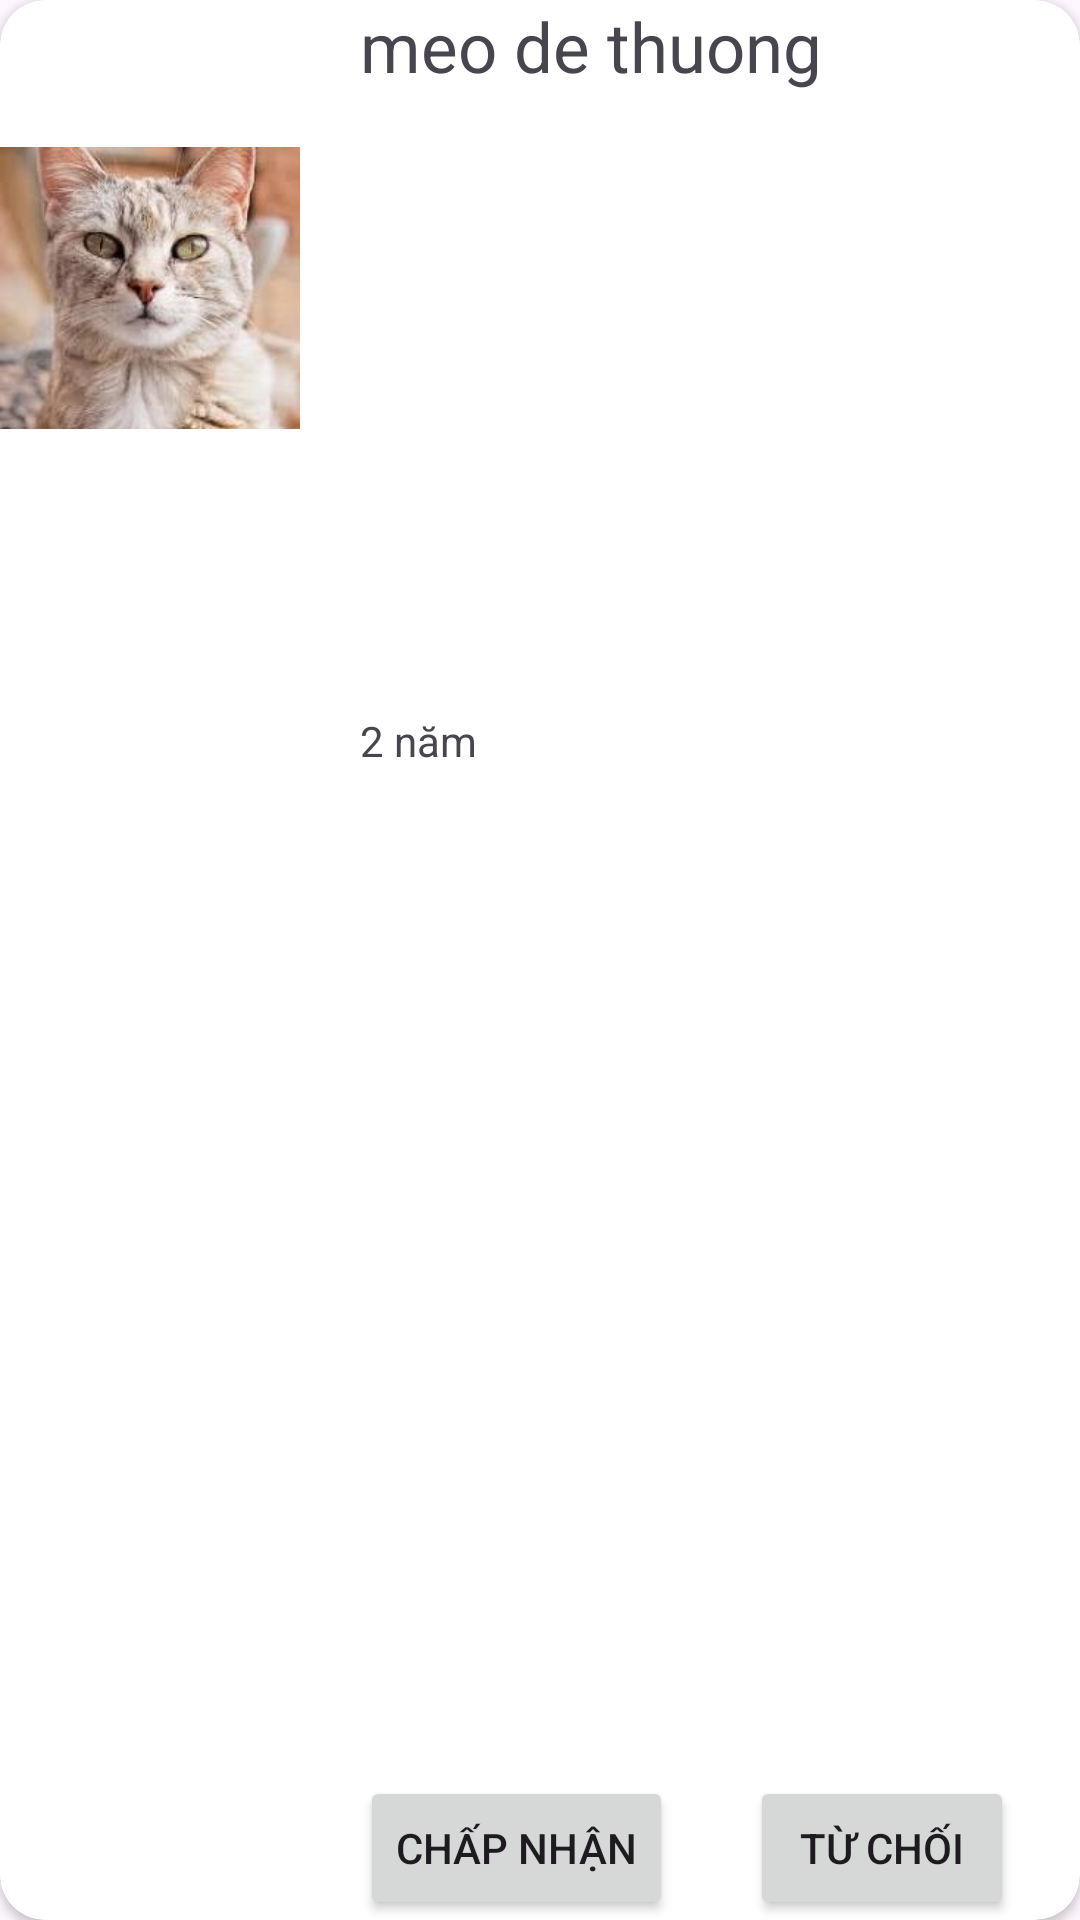

Here is an Android app screen rendered from its layout file. Give the layout XML and the strings, colors and styles it references.
<!-- AndroidManifest.xml: application theme Theme.RecycleView_Demo -->
<!-- res/layout/item.xml -->
<?xml version="1.0" encoding="utf-8"?>
<androidx.cardview.widget.CardView xmlns:android="http://schemas.android.com/apk/res/android"
    xmlns:tools="http://schemas.android.com/tools"
    android:id="@+id/cardview"
    android:layout_width="match_parent"
    android:layout_height="100dp"
    xmlns:app="http://schemas.android.com/apk/res-auto"
    app:cardCornerRadius="15dp"
    android:layout_margin="5dp">

    <androidx.constraintlayout.widget.ConstraintLayout
        android:layout_width="match_parent"
        android:layout_height="match_parent"
        android:orientation="horizontal">

        <ImageView
            android:id="@+id/img"
            android:layout_width="100dp"
            android:layout_height="wrap_content"
            android:scaleType="fitCenter"
            android:src="@drawable/img"
            app:layout_constraintBottom_toBottomOf="parent"
            app:layout_constraintEnd_toEndOf="parent"
            app:layout_constraintHorizontal_bias="0.0"
            app:layout_constraintStart_toStartOf="parent"
            app:layout_constraintTop_toTopOf="parent"
            app:layout_constraintVertical_bias="0.0" />

        <TextView
            android:id="@+id/txt"
            android:layout_width="match_parent"
            android:layout_height="wrap_content"
            android:layout_marginStart="120dp"
            android:text="meo de thuong"
            android:textSize="23dp"
            app:layout_constraintBottom_toBottomOf="parent"
            app:layout_constraintEnd_toEndOf="parent"
            app:layout_constraintHorizontal_bias="0.0"
            app:layout_constraintStart_toStartOf="parent"
            app:layout_constraintTop_toTopOf="parent"
            app:layout_constraintVertical_bias="0.0" />

        <TextView
            android:id="@+id/time"
            android:layout_width="match_parent"
            android:layout_height="wrap_content"
            android:layout_marginLeft="120dp"
            android:text="2 năm"
            app:layout_constraintBottom_toBottomOf="parent"
            app:layout_constraintEnd_toEndOf="parent"
            app:layout_constraintHorizontal_bias="1.0"
            app:layout_constraintStart_toStartOf="parent"
            app:layout_constraintTop_toTopOf="parent"
            app:layout_constraintVertical_bias="0.382" />

        <Button
            android:layout_width="wrap_content"
            android:layout_height="wrap_content"
            android:layout_marginStart="120dp"
            android:text="Chấp Nhận"
            app:layout_constraintBottom_toBottomOf="parent"
            app:layout_constraintEnd_toEndOf="parent"
            app:layout_constraintHorizontal_bias="0.0"
            app:layout_constraintStart_toStartOf="parent"
            app:layout_constraintTop_toTopOf="parent"
            app:layout_constraintVertical_bias="1.0" />

        <Button
            android:layout_width="wrap_content"
            android:layout_height="wrap_content"
            android:text="Từ chối"
            android:layout_marginStart="250dp"
            app:layout_constraintBottom_toBottomOf="parent"
            app:layout_constraintEnd_toEndOf="parent"
            app:layout_constraintHorizontal_bias="0.0"
            app:layout_constraintStart_toStartOf="parent"
            app:layout_constraintTop_toTopOf="parent"
            app:layout_constraintVertical_bias="1.0" />


    </androidx.constraintlayout.widget.ConstraintLayout>

</androidx.cardview.widget.CardView>
<!-- resources referenced by this layout -->
<resources>
  <!-- drawable img: png bitmap (drawable, 94673 bytes) -->
  <style name="Theme.RecycleView_Demo" parent="Base.Theme.RecycleView_Demo" />
  <style name="Base.Theme.RecycleView_Demo" parent="Theme.Material3.DayNight.NoActionBar">
          
          
      </style>
</resources>
